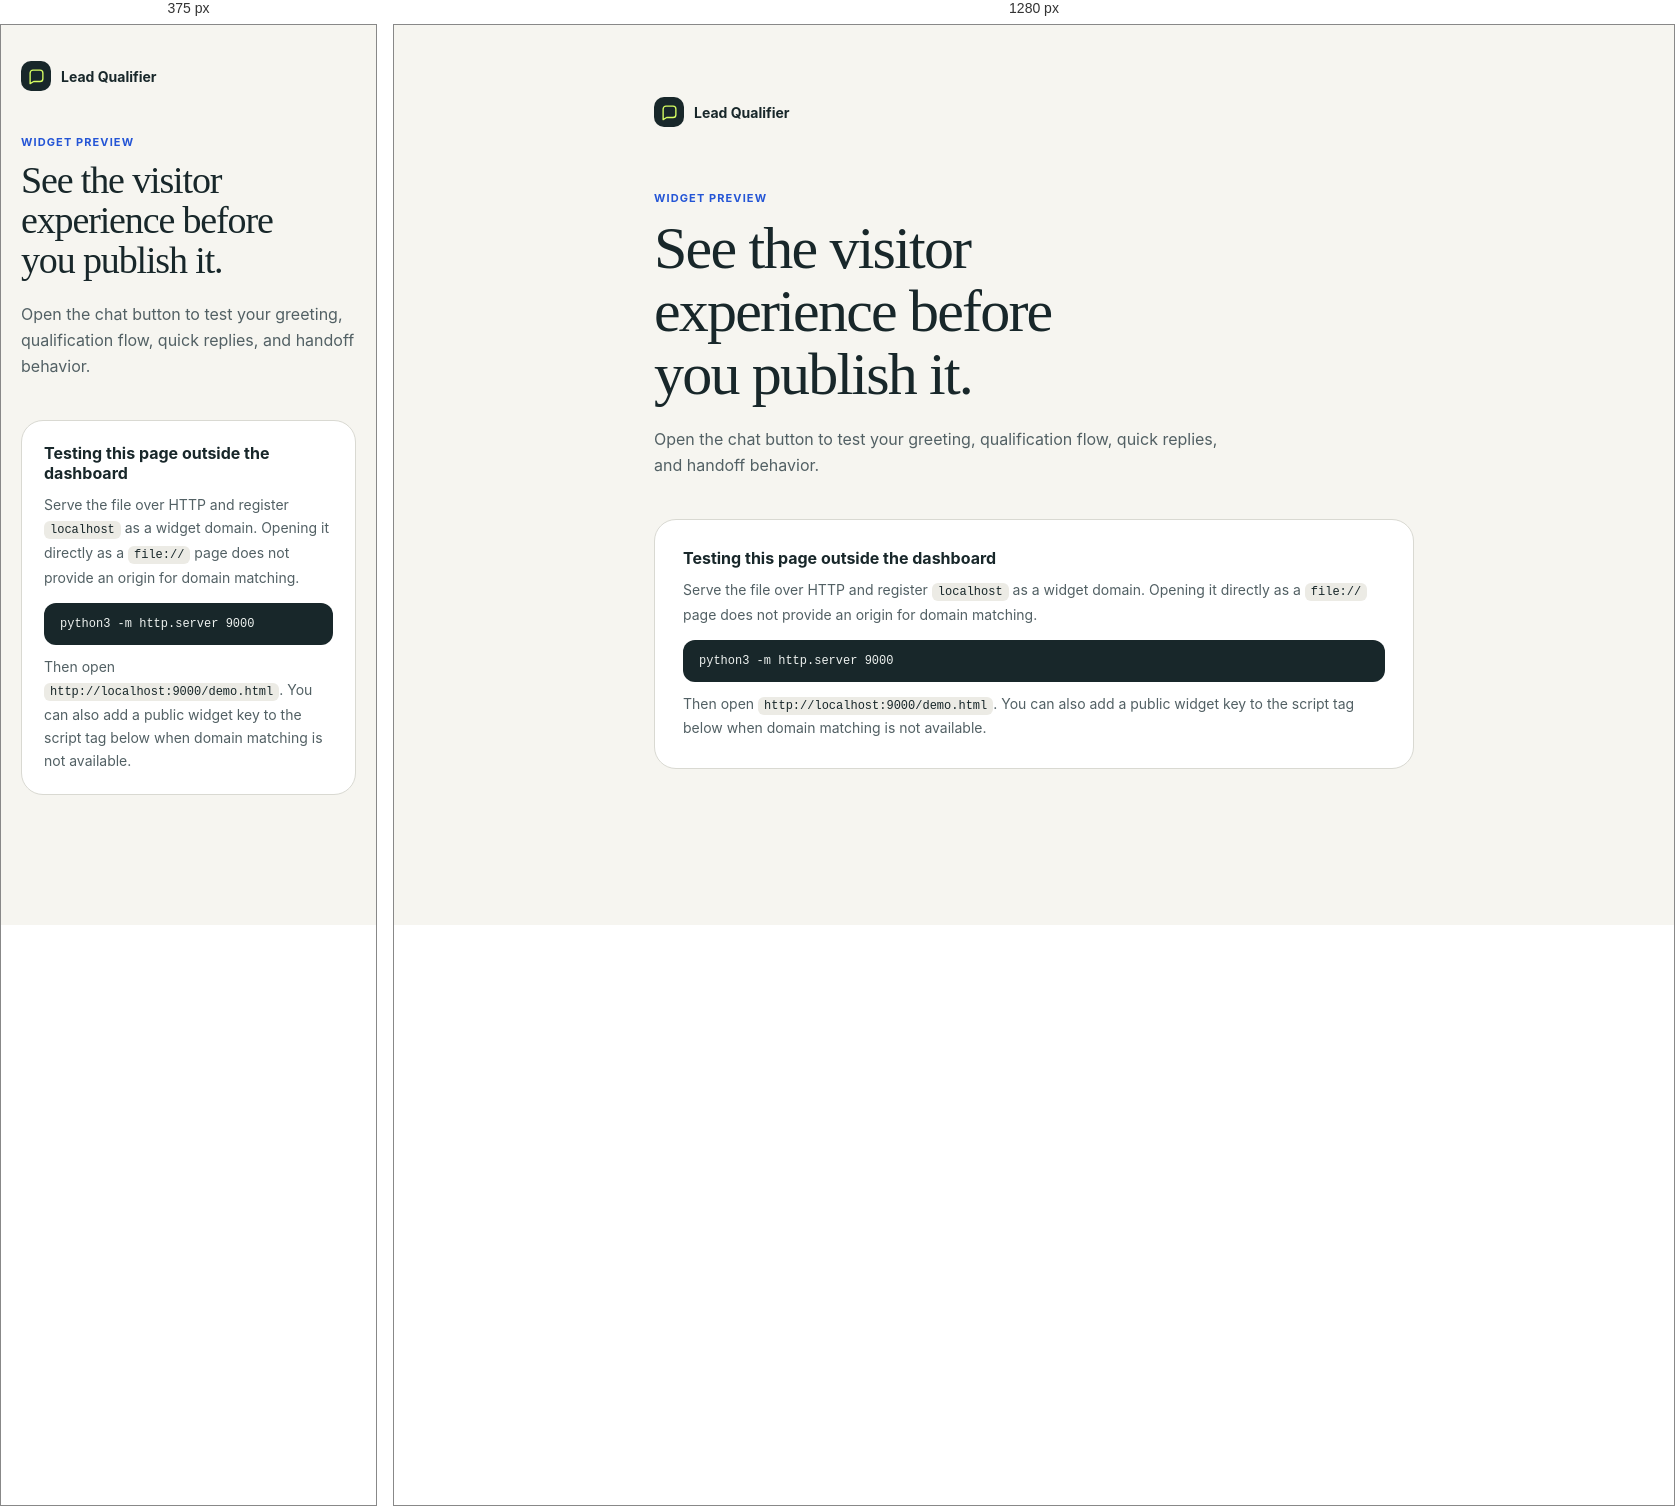
Rendered at 375 px and 1280 px, left to right.

<!-- file: demo.html -->
<!doctype html>
<html lang="en">
<head>
  <meta charset="utf-8">
  <meta name="viewport" content="width=device-width, initial-scale=1">
  <title>Lead Qualifier | Widget preview</title>
  <link rel="preconnect" href="https://fonts.googleapis.com">
  <link rel="preconnect" href="https://fonts.gstatic.com" crossorigin>
  <link href="https://fonts.googleapis.com/css2?family=Calistoga&family=Inter:wght@400;500;600;700&display=swap" rel="stylesheet">
  <style>
    :root { --page:#f6f5f0; --surface:#fff; --ink:#18272a; --soft:#526064; --line:#d9d9d2; --accent:#2455d6; --signal:#d8ff63; }
    * { box-sizing: border-box; }
    body { min-height:100dvh; margin:0; background:var(--page); color:var(--ink); font-family:Inter,system-ui,sans-serif; }
    .preview { width:min(760px,calc(100% - 40px)); margin:0 auto; padding:72px 0 120px; }
    .brand { display:flex; align-items:center; gap:10px; font-size:14px; font-weight:700; }
    .mark { width:30px; height:30px; display:grid; place-items:center; border-radius:10px; background:var(--ink); color:var(--signal); }
    .mark svg { width:17px; height:17px; fill:none; stroke:currentColor; stroke-width:1.9; stroke-linecap:round; stroke-linejoin:round; }
    .label { margin-top:64px; color:var(--accent); font-size:11px; font-weight:700; letter-spacing:.1em; text-transform:uppercase; }
    h1 { max-width:14ch; margin:12px 0 0; font-family:Calistoga,Georgia,serif; font-size:clamp(38px,7vw,60px); font-weight:400; line-height:1.05; letter-spacing:-.03em; }
    .intro { max-width:58ch; margin:20px 0 0; color:var(--soft); font-size:16px; line-height:1.65; }
    .instructions { margin-top:40px; padding:28px; border:1px solid var(--line); border-radius:22px; background:var(--surface); }
    .instructions h2 { margin:0; font-size:16px; }
    .instructions p { margin:10px 0 0; color:var(--soft); font-size:14px; line-height:1.65; }
    code { border-radius:6px; background:#ecebe5; padding:2px 6px; color:var(--ink); font-family:"SFMono-Regular",Consolas,monospace; font-size:12px; overflow-wrap:anywhere; }
    .snippet { display:block; margin-top:14px; padding:14px 16px; border-radius:12px; background:var(--ink); color:#edf1ef; white-space:normal; }
    @media(max-width:600px){.preview{padding-top:36px}.label{margin-top:44px}.instructions{padding:22px}}
  </style>
</head>
<body>
  <main class="preview">
    <div class="brand"><span class="mark"><svg viewBox="0 0 24 24"><path d="M21 15a4 4 0 0 1-4 4H8l-5 3V7a4 4 0 0 1 4-4h10a4 4 0 0 1 4 4z"/></svg></span>Lead Qualifier</div>
    <div class="label">Widget preview</div>
    <h1>See the visitor experience before you publish it.</h1>
    <p class="intro">Open the chat button to test your greeting, qualification flow, quick replies, and handoff behavior.</p>
    <section class="instructions">
      <h2>Testing this page outside the dashboard</h2>
      <p>Serve the file over HTTP and register <code>localhost</code> as a widget domain. Opening it directly as a <code>file://</code> page does not provide an origin for domain matching.</p>
      <code class="snippet">python3 -m http.server 9000</code>
      <p>Then open <code>http://localhost:9000/demo.html</code>. You can also add a public widget key to the script tag below when domain matching is not available.</p>
    </section>
  </main>
  <script src="http://localhost:8080/widget/chat.js" data-widget-key="" async></script>
</body>
</html>